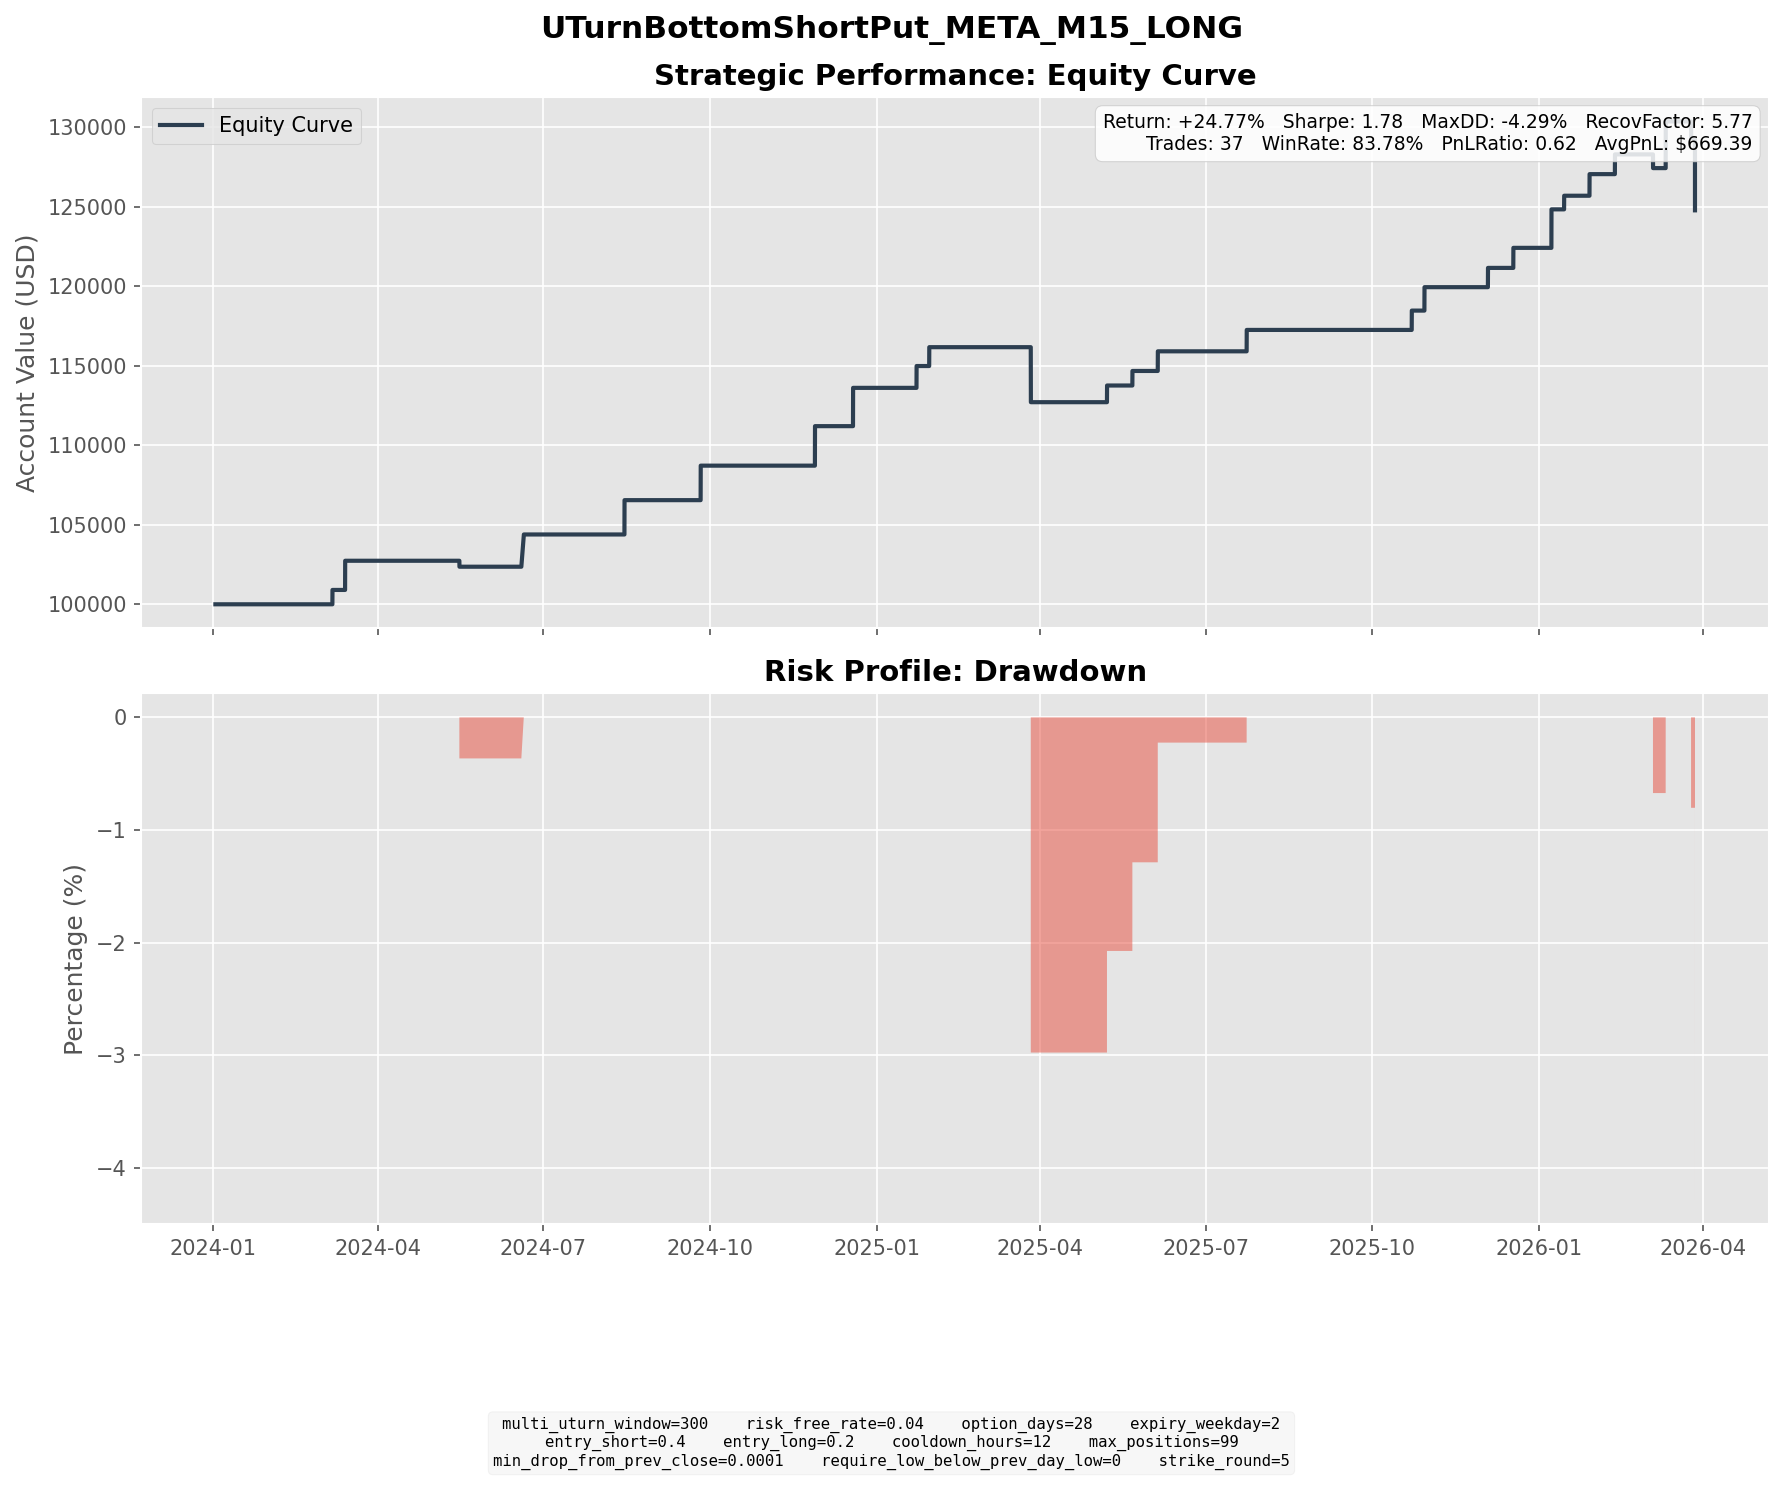

Values plotted in this chart, from the file beside it:
entry_dt, lock_dt, lock_reason, settlement_dt, close_reason, k1, k2, short_prem, long_prem, net_credit, short_settle, long_settle, final_pnl
2024-02-06 17:00:00, 2024-02-06 17:00:00, direct_entry, 2024-03-06 16:00:00, expiry, 440, 410, 14.24, 5.22, 9.023, 0.0, 0.0, 9.023
2024-02-12 09:15:00, 2024-02-12 09:15:00, direct_entry, 2024-03-13 16:00:00, expiry, 455, 425, 15.56, 6.117, 9.443, 0.0, 0.0, 9.443
2024-02-13 07:00:00, 2024-02-13 07:00:00, direct_entry, 2024-03-13 16:00:00, expiry, 450, 420, 14.27, 5.365, 8.905, 0.0, 0.0, 8.905
2024-04-12 15:15:00, 2024-04-12 15:15:00, direct_entry, 2024-05-15 16:00:00, expiry, 495, 460, 17.59, 6.685, 10.9, 14.65, 0.0, -3.745
2024-05-16 18:00:00, 2024-05-16 18:00:00, direct_entry, 2024-06-20 04:00:00, expiry, 460, 425, 17.26, 6.184, 11.07, 0.0, 0.0, 11.07
2024-05-21 13:15:00, 2024-05-21 13:15:00, direct_entry, 2024-06-20 04:00:00, expiry, 450, 420, 14.79, 5.599, 9.194, 0.0, 0.0, 9.194
2024-07-12 09:45:00, 2024-07-12 09:45:00, direct_entry, 2024-08-14 16:00:00, expiry, 485, 450, 17.27, 6.434, 10.84, 0.0, 0.0, 10.84
2024-07-17 11:15:00, 2024-07-17 11:15:00, direct_entry, 2024-08-14 16:00:00, expiry, 460, 425, 15.85, 5.104, 10.74, 0.0, 0.0, 10.74
2024-08-26 10:45:00, 2024-08-26 10:45:00, direct_entry, 2024-09-25 16:00:00, expiry, 505, 470, 17.13, 6.35, 10.78, 0.0, 0.0, 10.78
2024-08-27 09:15:00, 2024-08-27 09:15:00, direct_entry, 2024-09-25 16:00:00, expiry, 505, 470, 17.23, 6.32, 10.91, 0.0, 0.0, 10.91
2024-10-24 09:45:00, 2024-10-24 09:45:00, direct_entry, 2024-11-27 16:00:00, expiry, 550, 510, 19.73, 7.386, 12.35, 0.0, 0.0, 12.35
2024-10-29 10:00:00, 2024-10-29 10:00:00, direct_entry, 2024-11-27 16:00:00, expiry, 565, 525, 19.46, 6.978, 12.48, 0.0, 0.0, 12.48
2024-11-14 15:15:00, 2024-11-14 15:15:00, direct_entry, 2024-12-18 16:00:00, expiry, 555, 515, 19.44, 7.284, 12.16, 0.0, 0.0, 12.16
2024-11-15 11:15:00, 2024-11-15 11:15:00, direct_entry, 2024-12-18 16:00:00, expiry, 545, 505, 18.65, 6.728, 11.92, 0.0, 0.0, 11.92
2024-12-20 06:00:00, 2024-12-20 06:00:00, direct_entry, 2025-01-22 16:00:00, expiry, 570, 525, 20.69, 6.965, 13.72, 0.0, 0.0, 13.72
2024-12-30 10:00:00, 2024-12-30 10:00:00, direct_entry, 2025-01-29 16:00:00, expiry, 570, 530, 18.55, 6.698, 11.85, 0.0, 0.0, 11.85
2025-02-20 09:30:00, 2025-02-20 09:30:00, direct_entry, 2025-03-26 16:00:00, expiry, 680, 630, 24.47, 9.054, 15.42, 69.08, 19.08, -34.58
2025-04-04 07:45:00, 2025-04-04 07:45:00, direct_entry, 2025-05-07 16:00:00, expiry, 490, 455, 16.71, 6.228, 10.48, 0.0, 0.0, 10.48
2025-04-21 10:45:00, 2025-04-21 10:45:00, direct_entry, 2025-05-21 16:00:00, expiry, 470, 440, 15.27, 6.123, 9.146, 0.0, 0.0, 9.146
2025-05-05 09:15:00, 2025-05-05 09:15:00, direct_entry, 2025-06-04 16:00:00, expiry, 575, 535, 19.6, 7.252, 12.35, 0.0, 0.0, 12.35
2025-06-23 08:00:00, 2025-06-23 08:00:00, direct_entry, 2025-07-23 16:00:00, expiry, 660, 615, 21.48, 8.03, 13.45, 0.0, 0.0, 13.45
2025-09-24 12:15:00, 2025-09-24 12:15:00, direct_entry, 2025-10-22 16:00:00, expiry, 735, 685, 23.8, 8.65, 15.15, 3.0, 0.0, 12.15
2025-10-01 09:00:00, 2025-10-01 09:00:00, direct_entry, 2025-10-29 16:00:00, expiry, 705, 655, 23.39, 8.158, 15.23, 0.5, 0.0, 14.73
2025-11-04 15:00:00, 2025-11-04 15:00:00, direct_entry, 2025-12-03 16:00:00, expiry, 610, 570, 19.63, 7.517, 12.11, 0.0, 0.0, 12.11
2025-11-18 11:00:00, 2025-11-18 11:00:00, direct_entry, 2025-12-17 16:00:00, expiry, 575, 535, 19.89, 7.284, 12.6, 0.0, 0.0, 12.6
2025-12-09 11:30:00, 2025-12-09 11:30:00, direct_entry, 2026-01-07 16:00:00, expiry, 635, 595, 20.31, 8.125, 12.19, 0.0, 0.0, 12.19
2025-12-10 08:00:00, 2025-12-10 08:00:00, direct_entry, 2026-01-07 16:00:00, expiry, 630, 590, 19.69, 7.677, 12.01, 0.0, 0.0, 12.01
2025-12-12 12:00:00, 2025-12-12 12:00:00, direct_entry, 2026-01-14 16:00:00, expiry, 620, 580, 20.9, 8.648, 12.25, 3.69, 0.0, 8.564
2025-12-29 06:30:00, 2025-12-29 06:30:00, direct_entry, 2026-01-28 16:00:00, expiry, 640, 595, 21.33, 7.754, 13.58, 0.0, 0.0, 13.58
2026-01-14 13:15:00, 2026-01-14 13:15:00, direct_entry, 2026-02-11 16:00:00, expiry, 600, 560, 19.83, 7.416, 12.41, 0.0, 0.0, 12.41
2026-01-30 19:45:00, 2026-01-30 19:45:00, direct_entry, 2026-03-04 16:00:00, expiry, 690, 645, 23.3, 9.507, 13.8, 22.42, 0.0, -8.624
2026-02-05 09:15:00, 2026-02-05 09:15:00, direct_entry, 2026-03-11 16:00:00, expiry, 645, 595, 23.88, 8.369, 15.51, 0.0, 0.0, 15.51
2026-02-11 08:00:00, 2026-02-11 08:00:00, direct_entry, 2026-03-11 16:00:00, expiry, 650, 605, 21.64, 7.787, 13.85, 0.0, 0.0, 13.85
2026-02-23 15:45:00, 2026-02-23 15:45:00, direct_entry, 2026-03-25 16:00:00, expiry, 620, 575, 21.43, 7.544, 13.89, 24.36, 0.0, -10.47
2026-03-13 06:00:00, 2026-03-13 06:00:00, direct_entry, 2026-03-27 19:45:00, force_close, 610, 570, 20.61, 8.414, 12.2, 89.93, 49.93, -27.8
2026-03-18 09:30:00, 2026-03-18 09:30:00, direct_entry, 2026-03-27 19:45:00, force_close, 600, 560, 18.7, 6.892, 11.81, 79.93, 39.93, -28.19
2026-03-27 14:00:00, 2026-03-27 14:00:00, direct_entry, 2026-03-27 19:45:00, force_close, 505, 470, 17.12, 6.57, 10.55, 0.0, 0.0, 10.55
